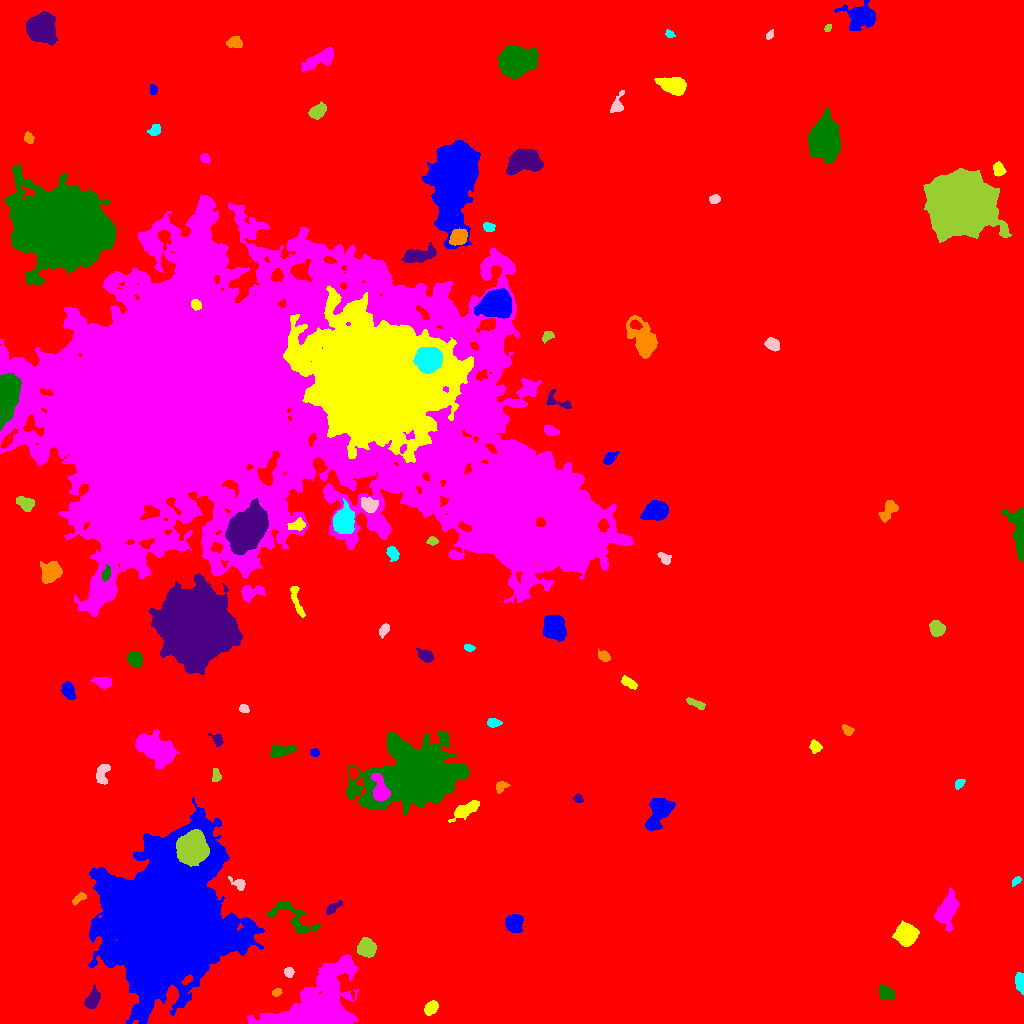

Data behind this chart, as committed beside it:
ID, X, Y, A, B, theta, total_flux, mu_max, mu_median, mu_mean, R_fwhm, R_e, R10, R90, x_start, x_end, y_start, y_end, area, greylevel
0, 486.5, 491.3, 307.6, 295.9, 1.198, 3580127, 147.0, 4.0, 4.259, 8.795, 244.2, 86.51, 400.9, 0, 1023, 0, 1023, 840527, 4.259
1, 168.1, 100.4, 30.6, 24.8, 1.226, 555872, 161.0, 14.0, 30.47, 26.75, 28.98, 11.27, 56.04, 88, 264, 0, 226, 18241, 41.47
2, 430.9, 15.4, 3.419, 2.502, 0.8712, 2184, 32.0, 12.0, 12.77, 4.549, 3.785, 1.493, 5.944, 424, 438, 8, 23, 171, 31.77
3, 317.4, 13.28, 19.05, 11.93, 0.6122, 57809, 108.0, 9.0, 18.01, 9.097, 12.37, 4.37, 24.78, 247, 358, 0, 69, 3209, 28.01
4, 886.2, 30.17, 4.15, 2.764, -0.6601, 1258, 14.0, 6.0, 6.259, 5.323, 4.334, 1.693, 6.794, 879, 894, 23, 39, 201, 16.26
5, 92.8, 24.37, 5.132, 2.91, 1.13, 1058, 10.0, 5.0, 4.464, 6.308, 4.853, 1.871, 7.378, 84, 100, 15, 39, 237, 15.46
6, 276.6, 31.06, 2.361, 1.692, 0.3303, 219.0, 6.0, 3.0, 3.0, 3.613, 2.585, 0.9772, 4.068, 272, 282, 27, 35, 73, 15.0
7, 1021, 41.93, 4.195, 1.943, -1.466, 1121, 18.0, 5.0, 6.835, 4.222, 3.385, 1.382, 5.528, 1015, 1023, 29, 51, 164, 17.84
8, 288.9, 51.42, 2.319, 2.245, -0.4724, 319.0, 7.0, 3.0, 3.43, 3.827, 2.932, 1.128, 4.549, 284, 294, 46, 56, 93, 17.43
9, 366.5, 75.54, 4.078, 3.882, -0.6211, 5550, 45.0, 15.0, 17.96, 5.67, 5.046, 1.954, 8.215, 357, 376, 66, 86, 309, 28.96
10, 395, 93.38, 6.219, 2.771, 0.6401, 3171, 25.0, 9.0, 9.757, 5.528, 5.171, 2.034, 8.482, 382, 409, 84, 105, 325, 21.76
11, 513.6, 100.2, 3.786, 3.456, -1.567, 4304, 40.0, 12.0, 14.64, 5.499, 4.583, 1.784, 7.442, 505, 523, 91, 109, 294, 25.64
12, 906, 88.94, 4.933, 4.619, -1.515, 5792, 31.0, 12.0, 12.87, 7.334, 6.129, 2.459, 9.707, 892, 919, 77, 103, 450, 22.87
13, 946.7, 113.2, 7.238, 3.986, 1.23, 3161, 17.0, 4.0, 5.8, 6.794, 6.283, 2.459, 10.54, 934, 959, 92, 136, 545, 16.8
14, 292.8, 105.7, 14.98, 5.943, -0.5916, 1844, 8.0, 3.0, 3.56, 8.556, 7.485, 2.985, 11.51, 267, 320, 90, 122, 518, 13.56
15, 332.7, 115.4, 4.899, 1.774, 0.6502, 352.0, 6.0, 2.0, 2.647, 4.549, 3.432, 1.382, 5.293, 326, 342, 109, 123, 133, 13.65
16, 78.02, 124.5, 4.087, 1.811, 0.6567, 343.0, 6.0, 3.0, 3.118, 4.754, 3.385, 1.262, 5.171, 72, 86, 118, 131, 110, 18.12
17, 1016, 142.6, 2.562, 1.418, 0.7855, 218.0, 8.0, 3.0, 3.028, 2.877, 2.394, 0.7979, 3.868, 1012, 1021, 137, 147, 72, 14.03
18, 239.2, 139.8, 3.789, 2.304, -0.4826, 414.0, 9.0, 2.0, 3.044, 3.478, 3.09, 1.128, 5.323, 228, 245, 133, 147, 136, 19.04
19, 191.5, 176.1, 6.028, 5.767, 1.068, 52732, 205.0, 32.0, 56.58, 7.939, 7.159, 2.877, 12.51, 176, 209, 157, 194, 932, 100.6
20, 951.5, 157.6, 4.745, 3.957, -0.6252, 10113, 72.0, 14.0, 22.08, 6.077, 5.262, 2.111, 8.831, 935, 962, 147, 174, 458, 34.08
21, 659.4, 211.8, 8.663, 4.644, 1.026, 5374, 23.0, 8.0, 9.078, 7.632, 7.092, 2.764, 11.41, 645, 675, 193, 225, 592, 19.08
22, 465.3, 213.9, 8.175, 2.896, 0.5254, 842.0, 7.0, 2.0, 2.639, 4.918, 5.499, 2.034, 8.612, 448, 479, 201, 223, 319, 13.64
23, 380.2, 233.7, 7.169, 3.298, -1.293, 3131, 22.0, 8.0, 8.82, 6.358, 5.412, 2.185, 8.759, 371, 390, 222, 250, 355, 40.82
24, 417.2, 247, 18.89, 12.43, 0.1777, 114061, 171.0, 12.0, 21.68, 9.167, 14.82, 4.918, 30.26, 346, 469, 209, 293, 5260, 31.68
25, 578.1, 224.9, 2.323, 1.946, -0.4127, 292.0, 8.0, 4.0, 3.696, 3.656, 2.706, 1.128, 4.222, 573, 583, 221, 230, 79, 14.7
26, 500.9, 237, 3.191, 2.271, 0.5629, 317.0, 6.0, 3.0, 2.781, 4.549, 3.29, 1.262, 5.109, 496, 510, 230, 242, 114, 13.78
27, 959, 239.5, 2.592, 1.823, 0.8064, 228.0, 6.0, 2.0, 2.621, 3.7, 2.706, 0.9772, 4.334, 955, 965, 234, 244, 87, 13.62
28, 103, 251.5, 5.525, 3.014, 1.337, 588.0, 8.0, 2.0, 2.735, 4.442, 4.222, 1.493, 6.91, 96, 110, 239, 259, 215, 13.73
29, 216.3, 247.1, 3.34, 2.072, -1.425, 237.0, 5.0, 2.0, 2.236, 3.241, 2.985, 1.128, 4.983, 212, 221, 242, 255, 106, 16.24
30, 353.5, 250.4, 2.361, 2.016, -1.552, 449.0, 10.0, 5.0, 4.726, 3.989, 2.821, 1.128, 4.406, 349, 358, 245, 255, 95, 20.73
31, 314.8, 270.8, 2.18, 1.806, 0.02494, 224.0, 7.0, 3.0, 3.027, 2.877, 2.459, 0.9772, 3.989, 310, 319, 267, 275, 74, 14.03
32, 815.5, 276.9, 3.039, 2.682, -1.151, 580.0, 9.0, 4.0, 4.496, 4.406, 3.613, 1.382, 5.585, 809, 822, 270, 284, 129, 14.5
33, 155.5, 274.6, 9.822, 5.343, -0.5073, 8995, 25.0, 8.0, 9.539, 9.756, 8.938, 3.478, 14.4, 135, 179, 255, 294, 943, 19.54
34, 281.4, 272.4, 7.112, 2.547, 0.1807, 1055, 9.0, 4.0, 4.306, 6.077, 5.015, 2.111, 7.653, 270, 296, 266, 279, 245, 14.31
35, 217.6, 284.2, 3.462, 2.284, -0.6724, 390.0, 9.0, 3.0, 3.277, 3.29, 3.141, 1.128, 5.202, 208, 223, 277, 290, 119, 19.28
36, 847.6, 293.5, 3.309, 1.925, -0.7769, 270.0, 6.0, 3.0, 2.647, 4.222, 3.09, 1.128, 4.754, 842, 854, 288, 299, 102, 13.65
37, 493.4, 300.5, 3.281, 2.062, -0.03838, 285.0, 5.0, 2.5, 2.457, 4.297, 3.338, 1.262, 5.078, 487, 502, 296, 305, 116, 13.46
38, 243.7, 314.8, 2.592, 1.976, -0.4566, 358.0, 7.0, 5.0, 4.42, 4.146, 2.985, 1.262, 4.442, 239, 249, 311, 319, 81, 14.42
39, 695.8, 319.8, 5.245, 1.671, -0.4513, 565.0, 7.0, 4.0, 4.185, 5.171, 3.785, 1.596, 5.67, 686, 705, 314, 326, 135, 14.19
40, 547.6, 323.4, 3.415, 2.551, -0.3214, 399.0, 8.0, 3.0, 3.218, 3.827, 3.568, 1.262, 5.557, 538, 554, 316, 329, 124, 13.22
41, 67.82, 333.3, 4.134, 2.696, -1.161, 1177, 13.0, 5.0, 5.659, 5.078, 4.184, 1.693, 6.723, 61, 75, 324, 342, 208, 16.66
42, 629.1, 340.5, 4.514, 2.05, -0.5301, 563.0, 7.0, 4.0, 3.883, 4.983, 3.868, 1.596, 5.997, 621, 637, 334, 348, 145, 13.88
43, 103.7, 341.3, 4.207, 2.385, -0.1585, 649.0, 9.0, 3.0, 3.508, 4.222, 3.868, 1.493, 6.206, 90, 111, 334, 346, 185, 14.51
44, 134.8, 363.9, 3.5, 3.005, -0.7332, 2677, 32.0, 12.0, 12.81, 4.918, 4.146, 1.596, 6.628, 127, 142, 356, 371, 209, 28.81
45, 425.4, 368, 4.165, 2.534, -0.5775, 628.0, 7.0, 4.0, 3.528, 5.499, 4.184, 1.693, 6.358, 416, 433, 361, 375, 178, 14.53
46, 604.1, 367.1, 3.023, 2.173, -0.6386, 385.0, 7.0, 3.0, 3.156, 4.184, 3.29, 1.262, 5.14, 598, 610, 362, 375, 122, 14.16
47, 468.8, 375.6, 2.62, 1.606, -0.1758, 200.0, 6.0, 3.0, 2.778, 3.613, 2.585, 0.9772, 4.029, 464, 475, 372, 379, 72, 13.78
48, 383.9, 393.5, 3.599, 2.018, 1.066, 412.0, 6.0, 4.0, 3.679, 5.046, 3.432, 1.382, 5.262, 379, 389, 385, 400, 112, 13.68
49, 936.8, 395.1, 3.6, 3.139, -0.7756, 1383, 15.0, 6.0, 6.403, 5.352, 4.334, 1.693, 6.723, 929, 945, 387, 403, 216, 17.4
50, 255.9, 395, 2.776, 1.718, -0.5779, 271.0, 9.0, 3.0, 3.226, 2.646, 2.706, 0.9772, 4.406, 251, 264, 390, 399, 84, 18.23
51, 554.7, 395.4, 5.063, 4.54, -1.261, 11429, 70.0, 16.5, 22.06, 6.383, 5.944, 2.326, 10.01, 543, 566, 382, 408, 518, 32.06
52, 296.8, 421.8, 9.908, 2.038, -1.274, 489.0, 5.0, 2.0, 2.329, 5.078, 4.72, 1.871, 7.203, 290, 305, 406, 437, 210, 14.33
53, 251, 430.9, 6.417, 3.308, 0.2435, 1145, 11.0, 4.0, 4.272, 5.109, 4.853, 1.871, 7.797, 241, 265, 420, 438, 268, 21.27
54, 106.4, 449.9, 3.627, 1.818, 1.265, 432.0, 8.0, 4.0, 3.927, 4.297, 3.241, 1.262, 5.046, 102, 110, 442, 459, 110, 31.93
55, 194.6, 398.2, 14.89, 14.47, -0.6638, 193057, 205.0, 21.0, 34.46, 10.49, 17.24, 5.754, 31.51, 149, 242, 349, 450, 5603, 48.46
56, 50.4, 451.5, 4.902, 4.374, 0.8701, 2019, 12.0, 5.0, 5.272, 7.356, 5.89, 2.326, 9.219, 40, 62, 440, 462, 383, 17.27
57, 392.3, 470.3, 3.622, 2.599, -1.162, 505.0, 8.0, 3.0, 3.435, 4.687, 3.949, 1.493, 6.024, 386, 399, 462, 477, 147, 16.44
58, 665.1, 464.8, 3.625, 2.188, -0.7785, 306.0, 7.0, 2.0, 2.508, 3.141, 3.29, 1.128, 5.14, 657, 671, 459, 471, 122, 13.51
59, 432.7, 482.4, 2.617, 1.992, 0.01307, 302.0, 7.0, 3.0, 3.595, 3.613, 2.877, 1.128, 4.478, 426, 438, 478, 487, 84, 13.6
... 52 more rows
